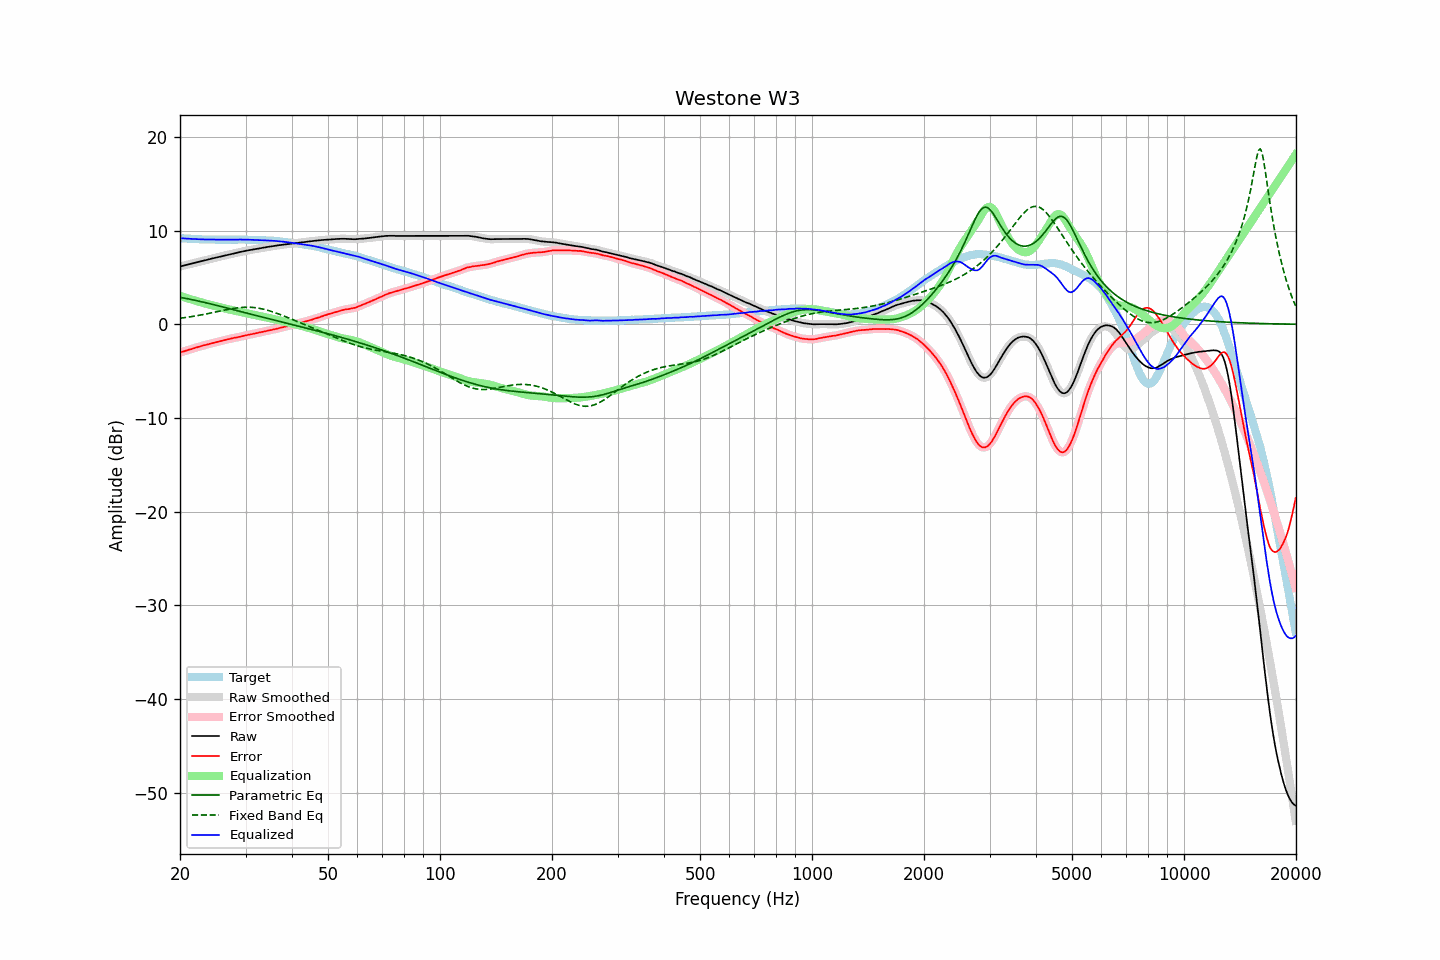

Values plotted in this chart, from the file beside it:
frequency, raw, error, smoothed, error_smoothed, equalization, parametric_eq, fixed_band_eq, equalized_raw, equalized_smoothed, target
20.00, 6.16, -3.02, 6.16, -3.02, 3.02, 2.87, 0.64, 9.18, 9.18, 9.18
20.20, 6.20, -2.97, 6.20, -2.97, 2.97, 2.84, 0.66, 9.17, 9.17, 9.17
20.40, 6.25, -2.91, 6.25, -2.91, 2.91, 2.81, 0.69, 9.16, 9.16, 9.16
20.61, 6.29, -2.86, 6.29, -2.86, 2.86, 2.78, 0.71, 9.15, 9.15, 9.15
20.81, 6.33, -2.80, 6.33, -2.80, 2.81, 2.74, 0.73, 9.14, 9.14, 9.13
21.02, 6.37, -2.75, 6.38, -2.75, 2.75, 2.71, 0.76, 9.12, 9.13, 9.12
21.23, 6.42, -2.69, 6.42, -2.70, 2.70, 2.68, 0.78, 9.12, 9.12, 9.11
21.44, 6.46, -2.66, 6.46, -2.65, 2.65, 2.64, 0.81, 9.11, 9.11, 9.12
21.66, 6.50, -2.60, 6.51, -2.60, 2.60, 2.61, 0.84, 9.10, 9.10, 9.10
21.87, 6.55, -2.55, 6.55, -2.55, 2.54, 2.57, 0.87, 9.10, 9.09, 9.10
22.09, 6.59, -2.49, 6.59, -2.49, 2.49, 2.53, 0.90, 9.08, 9.08, 9.08
22.31, 6.63, -2.44, 6.63, -2.44, 2.44, 2.49, 0.93, 9.07, 9.07, 9.07
22.54, 6.67, -2.39, 6.67, -2.39, 2.39, 2.46, 0.96, 9.06, 9.07, 9.06
22.76, 6.72, -2.34, 6.72, -2.34, 2.34, 2.42, 0.99, 9.06, 9.06, 9.06
22.99, 6.76, -2.29, 6.76, -2.29, 2.29, 2.38, 1.02, 9.05, 9.05, 9.05
23.22, 6.80, -2.24, 6.80, -2.25, 2.25, 2.34, 1.05, 9.05, 9.05, 9.04
23.45, 6.84, -2.21, 6.84, -2.20, 2.20, 2.30, 1.09, 9.04, 9.04, 9.05
23.69, 6.88, -2.16, 6.88, -2.16, 2.16, 2.25, 1.12, 9.04, 9.04, 9.04
23.92, 6.93, -2.10, 6.93, -2.11, 2.11, 2.21, 1.16, 9.04, 9.04, 9.03
24.16, 6.97, -2.07, 6.97, -2.07, 2.07, 2.17, 1.19, 9.04, 9.04, 9.04
24.40, 7.01, -2.03, 7.01, -2.02, 2.02, 2.13, 1.23, 9.04, 9.04, 9.04
24.65, 7.05, -1.98, 7.05, -1.98, 1.98, 2.09, 1.27, 9.03, 9.03, 9.03
24.89, 7.09, -1.94, 7.09, -1.94, 1.94, 2.04, 1.30, 9.03, 9.03, 9.03
25.14, 7.13, -1.89, 7.13, -1.89, 1.89, 2.00, 1.34, 9.03, 9.02, 9.02
25.39, 7.17, -1.85, 7.17, -1.85, 1.85, 1.96, 1.38, 9.02, 9.02, 9.02
25.65, 7.21, -1.81, 7.21, -1.81, 1.81, 1.91, 1.41, 9.02, 9.02, 9.02
25.91, 7.26, -1.76, 7.26, -1.77, 1.76, 1.87, 1.45, 9.03, 9.02, 9.02
26.16, 7.30, -1.73, 7.30, -1.72, 1.72, 1.82, 1.49, 9.02, 9.02, 9.03
26.43, 7.34, -1.68, 7.34, -1.68, 1.68, 1.78, 1.52, 9.02, 9.02, 9.02
26.69, 7.38, -1.64, 7.38, -1.64, 1.64, 1.74, 1.56, 9.02, 9.02, 9.02
26.96, 7.42, -1.60, 7.42, -1.60, 1.60, 1.69, 1.59, 9.02, 9.02, 9.02
27.23, 7.46, -1.56, 7.46, -1.56, 1.56, 1.65, 1.62, 9.02, 9.02, 9.02
27.50, 7.50, -1.52, 7.50, -1.52, 1.52, 1.60, 1.65, 9.02, 9.03, 9.02
27.77, 7.54, -1.49, 7.54, -1.48, 1.49, 1.56, 1.68, 9.03, 9.03, 9.03
28.05, 7.58, -1.44, 7.58, -1.45, 1.45, 1.51, 1.71, 9.03, 9.03, 9.02
28.33, 7.61, -1.42, 7.61, -1.41, 1.42, 1.47, 1.73, 9.03, 9.03, 9.03
28.62, 7.65, -1.38, 7.65, -1.38, 1.38, 1.43, 1.75, 9.03, 9.03, 9.03
28.90, 7.69, -1.35, 7.69, -1.35, 1.34, 1.38, 1.77, 9.03, 9.03, 9.04
29.19, 7.73, -1.31, 7.73, -1.31, 1.30, 1.34, 1.79, 9.04, 9.03, 9.04
29.48, 7.76, -1.27, 7.77, -1.27, 1.27, 1.29, 1.80, 9.03, 9.03, 9.03
29.78, 7.80, -1.23, 7.80, -1.23, 1.23, 1.25, 1.81, 9.03, 9.03, 9.03
30.08, 7.84, -1.19, 7.84, -1.19, 1.19, 1.21, 1.82, 9.03, 9.03, 9.03
30.38, 7.87, -1.14, 7.87, -1.15, 1.15, 1.16, 1.82, 9.02, 9.02, 9.01
30.68, 7.90, -1.11, 7.90, -1.11, 1.12, 1.12, 1.81, 9.02, 9.02, 9.01
30.99, 7.93, -1.08, 7.93, -1.08, 1.08, 1.07, 1.81, 9.01, 9.01, 9.01
31.30, 7.96, -1.05, 7.96, -1.04, 1.04, 1.03, 1.80, 9.00, 9.00, 9.01
31.61, 7.99, -1.01, 7.99, -1.01, 1.00, 0.99, 1.78, 9.00, 9.00, 9.00
31.93, 8.02, -0.96, 8.02, -0.97, 0.97, 0.94, 1.76, 8.99, 8.99, 8.98
32.24, 8.05, -0.94, 8.05, -0.93, 0.93, 0.90, 1.74, 8.98, 8.98, 8.99
32.57, 8.08, -0.89, 8.08, -0.89, 0.90, 0.86, 1.71, 8.98, 8.98, 8.97
32.89, 8.11, -0.86, 8.11, -0.86, 0.86, 0.81, 1.68, 8.97, 8.97, 8.97
33.22, 8.14, -0.82, 8.14, -0.82, 0.82, 0.77, 1.64, 8.96, 8.96, 8.96
33.55, 8.17, -0.79, 8.17, -0.79, 0.78, 0.73, 1.61, 8.95, 8.95, 8.96
33.89, 8.20, -0.75, 8.20, -0.75, 0.75, 0.68, 1.56, 8.95, 8.95, 8.95
34.23, 8.23, -0.70, 8.23, -0.70, 0.71, 0.64, 1.52, 8.94, 8.94, 8.93
34.57, 8.26, -0.67, 8.26, -0.67, 0.68, 0.60, 1.47, 8.94, 8.93, 8.93
34.92, 8.28, -0.63, 8.28, -0.64, 0.64, 0.55, 1.42, 8.92, 8.92, 8.91
35.27, 8.31, -0.62, 8.31, -0.60, 0.60, 0.51, 1.36, 8.91, 8.91, 8.93
35.62, 8.34, -0.56, 8.34, -0.57, 0.56, 0.47, 1.30, 8.90, 8.90, 8.90
35.97, 8.37, -0.53, 8.37, -0.53, 0.52, 0.42, 1.24, 8.89, 8.89, 8.90
... 635 more rows
